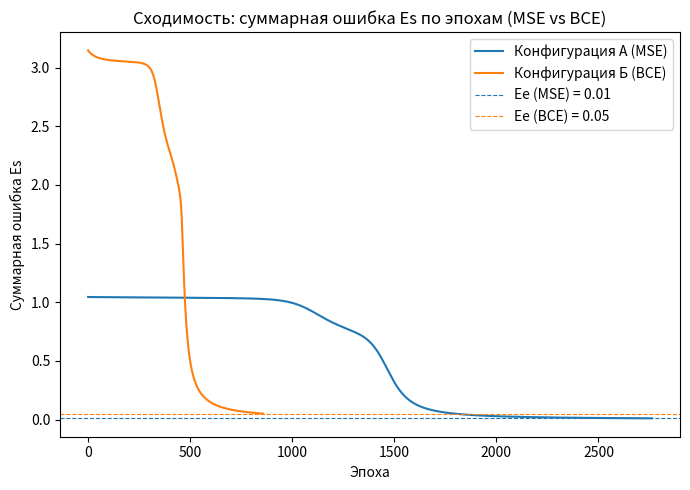
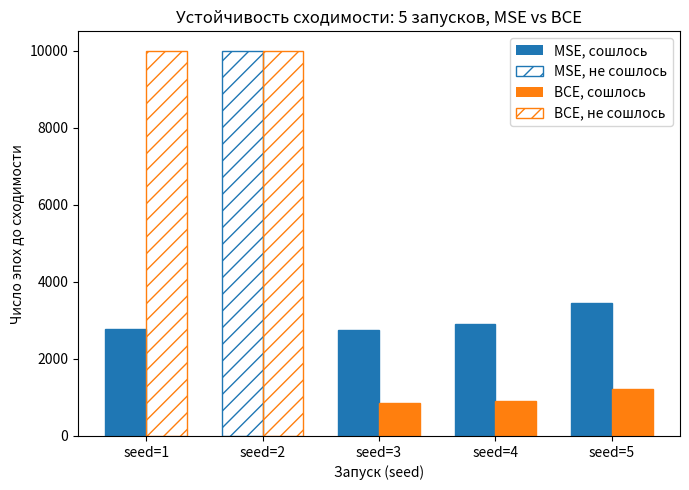
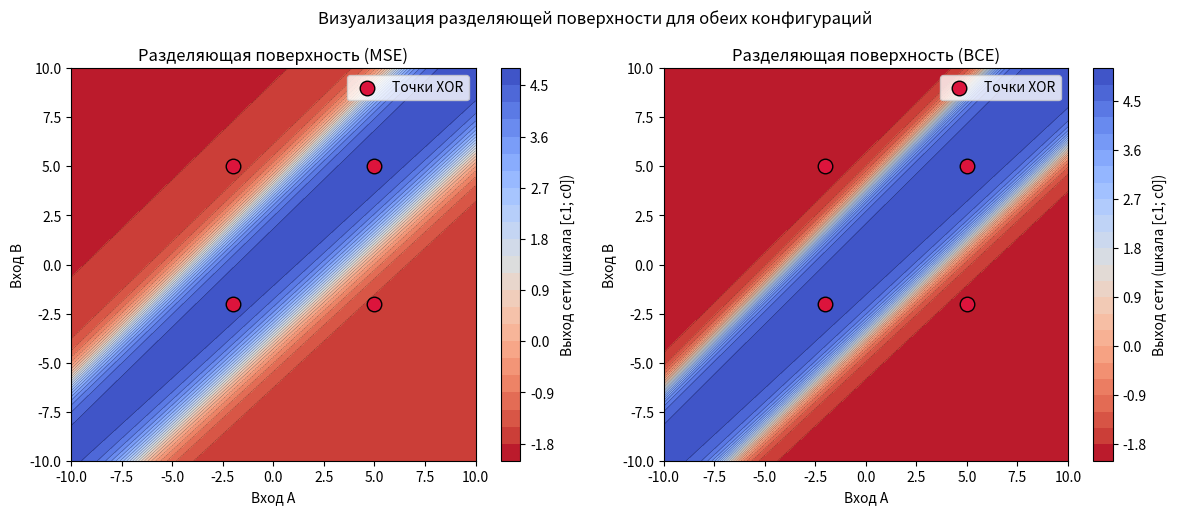
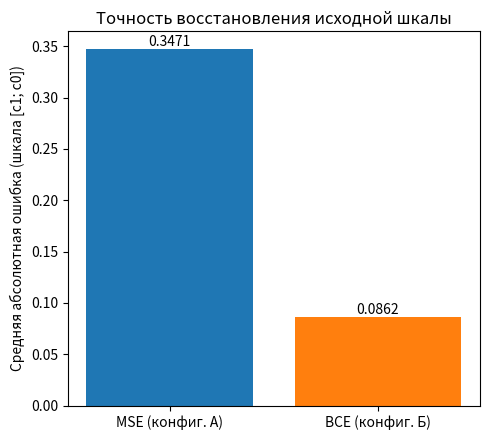

These figures' Python source, in order: (Note: this script raises an exception after producing the figures.)
import numpy as np
import matplotlib.pyplot as plt

C0 = 5
C1 = -2

RAW_DATA = [
    (C0, C0, C0),
    (C0, C1, C1),
    (C1, C0, C1),
    (C1, C1, C0),
]

LEARNING_RATE = 0.5
EE_MSE = 0.01
EE_BCE = 0.05
MAX_EPOCHS = 10000
SEEDS = [1, 2, 3, 4, 5]
REPRESENTATIVE_SEED = 1
EPS = 1e-9



def encode_value(x):

    return 1.0 if x == C0 else 0.0


def decode_value_continuous(y):

    return C1 + y * (C0 - C1)


def decode_class(y):

    return C0 if y >= 0.5 else C1


def encode_arbitrary(x):

    return 1.0 if abs(x - C0) < abs(x - C1) else 0.0


def encode_continuous(x):

    return (x - C1) / (C0 - C1)


def build_training_set():
    X, Y = [], []
    for a, b, target in RAW_DATA:
        X.append([encode_value(a), encode_value(b)])
        Y.append([encode_value(target)])
    return np.array(X), np.array(Y)


def sigmoid(x):
    return 1.0 / (1.0 + np.exp(-x))


def sigmoid_derivative(y):
    return y * (1.0 - y)


class MLP221:
    def __init__(self, loss_type="mse", lr=LEARNING_RATE, seed=0):
        assert loss_type in ("mse", "bce")
        self.loss_type = loss_type
        self.lr = lr
        rng = np.random.default_rng(seed)
        self.W1 = rng.uniform(-0.5, 0.5, size=(2, 2))
        self.b1 = rng.uniform(-0.5, 0.5, size=(2,))
        self.W2 = rng.uniform(-0.5, 0.5, size=(2, 1))
        self.b2 = rng.uniform(-0.5, 0.5, size=(1,))

    def forward(self, x):
        hidden_in = x @ self.W1 + self.b1
        hidden_out = sigmoid(hidden_in)
        out_in = hidden_out @ self.W2 + self.b2
        out = sigmoid(out_in)
        return hidden_out, out

    def loss_and_delta_out(self, target, out):

        if self.loss_type == "mse":
            error = target - out
            loss = float(np.sum(error ** 2))
            delta_out = error * sigmoid_derivative(out)
        else:
            y = np.clip(out, EPS, 1 - EPS)
            loss = float(-np.sum(target * np.log(y) + (1 - target) * np.log(1 - y)))

            delta_out = target - out
        return loss, delta_out

    def train_step(self, x, target):
        hidden_out, out = self.forward(x)
        loss, delta_out = self.loss_and_delta_out(target, out)

        error_hidden = delta_out @ self.W2.T
        delta_hidden = error_hidden * sigmoid_derivative(hidden_out)

        self.W2 += self.lr * np.outer(hidden_out, delta_out)
        self.b2 += self.lr * delta_out
        self.W1 += self.lr * np.outer(x, delta_hidden)
        self.b1 += self.lr * delta_hidden

        return loss

    def predict(self, x):
        _, out = self.forward(np.array(x, dtype=float))
        return float(out[0])

    def train(self, X, Y, ee, max_epochs=MAX_EPOCHS):
        history = []
        Es = float("inf")
        for epoch in range(1, max_epochs + 1):
            Es = 0.0
            for i in range(len(X)):
                Es += self.train_step(X[i], Y[i])
            history.append(Es)
            if Es <= ee:
                return epoch, Es, history, True
        return max_epochs, Es, history, False


def accuracy(model, X, Y):
    correct = 0
    for i in range(len(X)):
        pred_class = 1.0 if model.predict(X[i]) >= 0.5 else 0.0
        if pred_class == Y[i][0]:
            correct += 1
    return correct / len(X)


def mae_real_scale(model, X):

    errors = []
    for x, (a, b, target) in zip(X, RAW_DATA):
        y_hat = model.predict(x)
        pred_real = decode_value_continuous(y_hat)
        errors.append(abs(pred_real - target))
    return float(np.mean(errors))


def run_series(loss_type, ee, X, Y, seeds=SEEDS):
    results = []
    for seed in seeds:
        model = MLP221(loss_type=loss_type, seed=seed)
        epochs, Es, history, converged = model.train(X, Y, ee=ee)
        results.append({
            "seed": seed,
            "epochs": epochs,
            "Es": Es,
            "converged": converged,
            "accuracy": accuracy(model, X, Y),
            "mae": mae_real_scale(model, X),
            "model": model,
            "history": history,
        })
    return results


def print_series_table(title, results):
    print(f"\n{title}")
    print(f"{'seed':>6}{'epochs':>10}{'converged':>12}{'Es':>14}{'accuracy':>10}{'MAE':>10}")
    for r in results:
        print(f"{r['seed']:>6}{r['epochs']:>10}{str(r['converged']):>12}"
              f"{r['Es']:>14.6f}{r['accuracy']:>10.2f}{r['mae']:>10.4f}")



def plot_convergence(hist_a, hist_b, filename="conv_plot.png"):
    plt.figure(figsize=(7, 5))
    plt.plot(range(1, len(hist_a) + 1), hist_a, label="Конфигурация А (MSE)", color="tab:blue")
    plt.plot(range(1, len(hist_b) + 1), hist_b, label="Конфигурация Б (BCE)", color="tab:orange")
    plt.axhline(EE_MSE, color="tab:blue", linestyle="--", linewidth=0.8, label=f"Ee (MSE) = {EE_MSE}")
    plt.axhline(EE_BCE, color="tab:orange", linestyle="--", linewidth=0.8, label=f"Ee (BCE) = {EE_BCE}")
    plt.title("Сходимость: суммарная ошибка Es по эпохам (MSE vs BCE)")
    plt.xlabel("Эпоха")
    plt.ylabel("Суммарная ошибка Es")
    plt.legend()
    plt.tight_layout()
    plt.savefig(filename, dpi=150)
    plt.close()
    print(f"Сохранён график сходимости: {filename}")


def plot_epochs_bar(results_a, results_b, filename="epochs_bar.png"):
    seeds = [r["seed"] for r in results_a]
    n = len(seeds)
    x = np.arange(n)
    width = 0.35

    fig, ax = plt.subplots(figsize=(7, 5))
    for i, r in enumerate(results_a):
        color = "tab:blue" if r["converged"] else "none"
        edge = "tab:blue"
        hatch = None if r["converged"] else "//"
        ax.bar(x[i] - width / 2, r["epochs"], width, color=color, edgecolor=edge, hatch=hatch)
    for i, r in enumerate(results_b):
        color = "tab:orange" if r["converged"] else "none"
        edge = "tab:orange"
        hatch = None if r["converged"] else "//"
        ax.bar(x[i] + width / 2, r["epochs"], width, color=color, edgecolor=edge, hatch=hatch)


    from matplotlib.patches import Patch
    legend_elems = [
        Patch(facecolor="tab:blue", label="MSE, сошлось"),
        Patch(facecolor="none", edgecolor="tab:blue", hatch="//", label="MSE, не сошлось"),
        Patch(facecolor="tab:orange", label="BCE, сошлось"),
        Patch(facecolor="none", edgecolor="tab:orange", hatch="//", label="BCE, не сошлось"),
    ]
    ax.legend(handles=legend_elems)
    ax.set_xticks(x)
    ax.set_xticklabels([f"seed={s}" for s in seeds])
    ax.set_xlabel("Запуск (seed)")
    ax.set_ylabel("Число эпох до сходимости")
    ax.set_title("Устойчивость сходимости: 5 запусков, MSE vs BCE")
    plt.tight_layout()
    plt.savefig(filename, dpi=150)
    plt.close()
    print(f"Сохранена диаграмма разброса эпох: {filename}")


def plot_decision_surface(model_a, model_b, filename="surface_plot.png"):
    grid = np.linspace(-10, 10, 200)
    AA, BB = np.meshgrid(grid, grid)

    def surface(model):
        Z = np.zeros_like(AA)
        for i in range(AA.shape[0]):
            for j in range(AA.shape[1]):

                x = [encode_continuous(AA[i, j]), encode_continuous(BB[i, j])]
                y_hat = model.predict(x)
                Z[i, j] = decode_value_continuous(y_hat)
        return Z

    Za = surface(model_a)
    Zb = surface(model_b)

    fig, axes = plt.subplots(1, 2, figsize=(12, 5.2))
    for ax, Z, title in zip(axes, [Za, Zb], ["Разделяющая поверхность (MSE)", "Разделяющая поверхность (BCE)"]):
        im = ax.contourf(AA, BB, Z, levels=25, cmap="coolwarm_r")
        ax.contour(AA, BB, Z, levels=25, colors="k", linewidths=0.3, alpha=0.5)
        fig.colorbar(im, ax=ax, label="Выход сети (шкала [c1; c0])")
        pts_a = [p[0] for p in RAW_DATA]
        pts_b = [p[1] for p in RAW_DATA]
        ax.scatter(pts_a, pts_b, s=110, c="crimson", edgecolors="k", zorder=5, label="Точки XOR")
        ax.set_xlabel("Вход A")
        ax.set_ylabel("Вход B")
        ax.set_title(title)
        ax.legend(loc="upper right")
    plt.suptitle("Визуализация разделяющей поверхности для обеих конфигураций")
    plt.tight_layout()
    plt.savefig(filename, dpi=150)
    plt.close()
    print(f"Сохранена визуализация разделяющей поверхности: {filename}")


def plot_mae_bar(mae_a, mae_b, filename="mae_bar.png"):
    plt.figure(figsize=(5, 4.5))
    bars = plt.bar(["MSE (конфиг. А)", "BCE (конфиг. Б)"], [mae_a, mae_b],
                    color=["tab:blue", "tab:orange"])
    for b in bars:
        h = b.get_height()
        plt.text(b.get_x() + b.get_width() / 2, h, f"{h:.4f}", ha="center", va="bottom")
    plt.ylabel("Средняя абсолютная ошибка (шкала [c1; c0])")
    plt.title("Точность восстановления исходной шкалы")
    plt.tight_layout()
    plt.savefig(filename, dpi=150)
    plt.close()
    print(f"Сохранена диаграмма MAE: {filename}")

def run_and_print(model, a, b, label):
    x = [encode_arbitrary(a), encode_arbitrary(b)]
    y_hat = model.predict(x)
    y_real = decode_value_continuous(y_hat)
    cls = decode_class(y_hat)
    print(f"  {label:<28} A={a:>5} B={b:>5} | вход={x} | "
          f"y_hat={y_hat:.4f} | y_real={y_real:>7.3f} | ближе к классу {'c0' if cls == C0 else 'c1'} ({cls})")


def demo_examples(model, model_name):
    print(f"\n--- Демонстрация работы сети «{model_name}» ---")
    print("На 4 примерах обучающей выборки:")
    for a, b, target in RAW_DATA:
        run_and_print(model, a, b, f"target={target}")
    print("На дополнительных парах (вне обучающей выборки):")
    for a, b in [(3, 7), (-5, -8), (0, 0)]:
        run_and_print(model, a, b, "вне выборки")


def interactive_mode(model, model_name):
    print(f"\n--- Режим работы обученной сети ({model_name}) ---")
    print("Введите пару чисел A, B из диапазона [-10, 10] (или 'q' для выхода).")
    while True:
        raw = input("Введите A B через пробел: ").strip()
        if raw.lower() in ("q", "quit", "exit", ""):
            print("Завершение режима ввода.")
            break
        try:
            parts = raw.replace(",", " ").split()
            a, b = float(parts[0]), float(parts[1])
        except (ValueError, IndexError):
            print("Некорректный ввод. Пример: 3.5 -7")
            continue
        if not (-10 <= a <= 10 and -10 <= b <= 10):
            print("Значения должны быть в диапазоне [-10, 10].")
            continue
        run_and_print(model, a, b, "ввод пользователя")



def main():
    X, Y = build_training_set()
    print("Обучающая выборка (закодированная):")
    for x, y, (a, b, t) in zip(X, Y, RAW_DATA):
        print(f"  A={a:>3} B={b:>3} -> вход={x} target={y} (реальный={t})")


    print("\n" + "=" * 70)
    print("Серия из 5 запусков — Конфигурация А (MSE)")
    print("=" * 70)
    results_a = run_series("mse", EE_MSE, X, Y)
    print_series_table("Результаты (MSE):", results_a)

    print("\n" + "=" * 70)
    print("Серия из 5 запусков — Конфигурация Б (BCE)")
    print("=" * 70)
    results_b = run_series("bce", EE_BCE, X, Y)
    print_series_table("Результаты (BCE):", results_b)

    conv_a = sum(r["converged"] for r in results_a)
    conv_b = sum(r["converged"] for r in results_b)
    epochs_a_conv = [r["epochs"] for r in results_a if r["converged"]]
    epochs_b_conv = [r["epochs"] for r in results_b if r["converged"]]

    print("\n" + "=" * 70)
    print("Сводка по устойчивости сходимости")
    print("=" * 70)
    print(f"MSE: сошлось {conv_a}/5 запусков; "
          f"эпох (сошедшиеся): {epochs_a_conv} "
          f"(среднее={np.mean(epochs_a_conv) if epochs_a_conv else float('nan'):.1f})")
    print(f"BCE: сошлось {conv_b}/5 запусков; "
          f"эпох (сошедшиеся): {epochs_b_conv} "
          f"(среднее={np.mean(epochs_b_conv) if epochs_b_conv else float('nan'):.1f})")


    def pick_representative(results):
        converged = [r for r in results if r["converged"]]
        if converged:
            return min(converged, key=lambda r: r["epochs"])
        return min(results, key=lambda r: r["Es"])

    res_a_rep = pick_representative(results_a)
    res_b_rep = pick_representative(results_b)
    model_a, hist_a = res_a_rep["model"], res_a_rep["history"]
    model_b, hist_b = res_b_rep["model"], res_b_rep["history"]

    print("\n" + "=" * 70)
    print(f"Итоговая таблица (представительные запуски: "
          f"MSE seed={res_a_rep['seed']}, BCE seed={res_b_rep['seed']})")
    print("=" * 70)
    print(f"{'Критерий':<35}{'Конфиг. А (MSE)':>18}{'Конфиг. Б (BCE)':>18}")
    print(f"{'Эпох до сходимости':<35}{res_a_rep['epochs']:>18}{res_b_rep['epochs']:>18}")
    print(f"{'Критерий Es<=Ee достигнут':<35}{str(res_a_rep['converged']):>18}{str(res_b_rep['converged']):>18}")
    print(f"{'Итоговая Es':<35}{res_a_rep['Es']:>18.6f}{res_b_rep['Es']:>18.6f}")
    print(f"{'Accuracy':<35}{res_a_rep['accuracy']:>18.2f}{res_b_rep['accuracy']:>18.2f}")
    print(f"{'MAE (шкала c0/c1)':<35}{res_a_rep['mae']:>18.4f}{res_b_rep['mae']:>18.4f}")


    plot_convergence(hist_a, hist_b)
    plot_epochs_bar(results_a, results_b)
    plot_decision_surface(model_a, model_b)
    plot_mae_bar(res_a_rep["mae"], res_b_rep["mae"])


    demo_examples(model_a, "Конфигурация А (MSE)")
    demo_examples(model_b, "Конфигурация Б (BCE)")


    print("\nВыберите сеть для интерактивного режима:")
    print("  1 - Конфигурация А (MSE)")
    print("  2 - Конфигурация Б (BCE)")
    choice = input("Ваш выбор (1/2, Enter для пропуска): ").strip()
    if choice == "1":
        interactive_mode(model_a, "Конфигурация А (MSE)")
    elif choice == "2":
        interactive_mode(model_b, "Конфигурация Б (BCE)")
    else:
        print("Интерактивный режим пропущен.")


if __name__ == "__main__":
    main()
